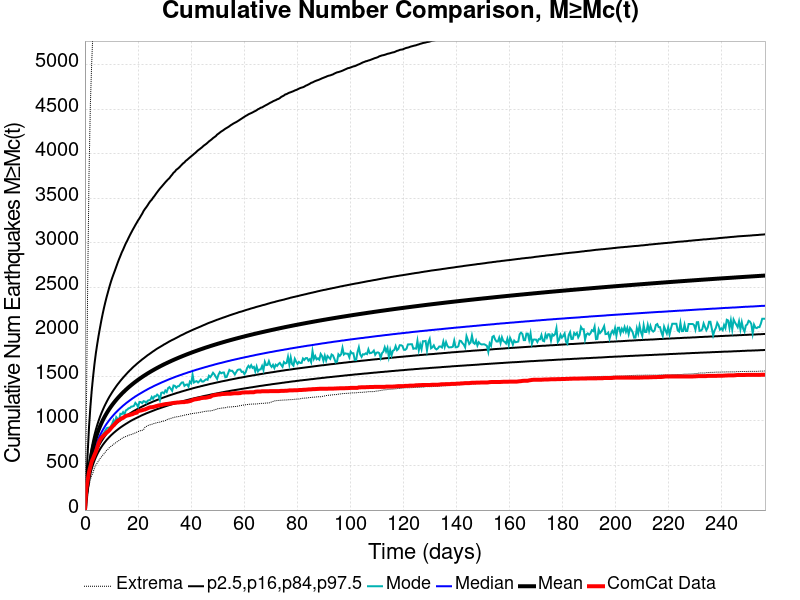

Source data for this figure (header and first rows):
Time (days), ComCat Data, Simulation Mean, Simulation Median, Simulation Mode, Simulation Minimum, Simulation Maximum, 2.5 %-ile, 16 %-ile, 84 %-ile, 97.5 %-ile
0.0, 0.0, 0.0, 0.0, 0.0, 0.0, 0.0, 0.0, 0.0, 0.0, 0.0
0.5138, 239.0, 172.6, 161.0, 153.0, 93.0, 1031, 125.0, 141.0, 191.0, 328.0
1.028, 336.0, 317.4, 291.0, 275.0, 188.0, 2520, 233.0, 258.0, 350.0, 637.0
1.541, 427.0, 449.1, 408.0, 386.0, 270.0, 3774, 330.0, 362.0, 495.0, 933.0
2.055, 488.0, 552.3, 499.0, 471.0, 343.0, 4563, 406.0, 443.0, 610.0, 1159
2.569, 547.0, 634.1, 571.0, 541.0, 390.0, 5034, 465.0, 507.0, 702.0, 1346
3.083, 581.0, 702.6, 632.0, 599.0, 423.0, 5418, 514.0, 561.0, 779.0, 1500
3.597, 619.0, 761.2, 683.0, 634.0, 474.0, 5682, 556.0, 606.0, 844.0, 1640
4.11, 654.0, 812.6, 728.0, 670.0, 504.0, 5878, 593.0, 646.0, 902.0, 1759
4.624, 700.0, 858.5, 768.0, 718.0, 529.0, 6090, 626.0, 682.0, 954.0, 1861
5.138, 751.0, 899.9, 804.0, 742.0, 552.0, 6242, 655.0, 714.0, 1001, 1956
5.652, 785.0, 937.7, 838.0, 788.0, 577.0, 6432, 682.0, 743.0, 1045, 2042
6.166, 810.0, 972.4, 868.0, 824.0, 595.0, 6540, 706.0, 769.0, 1084, 2125
6.679, 826.0, 1005, 896.0, 847.0, 615.0, 6721, 729.0, 793.0, 1120, 2201
7.193, 841.0, 1035, 922.0, 868.0, 632.0, 6836, 750.0, 816.0, 1155, 2271
7.707, 856.0, 1063, 947.0, 894.0, 652.0, 6987, 769.0, 838.0, 1187, 2336
8.221, 872.0, 1089, 970.0, 919.0, 672.0, 7105, 788.0, 858.0, 1217, 2396
8.735, 883.0, 1113, 991.0, 925.0, 684.0, 7262, 805.0, 876.0, 1246, 2452
9.248, 898.0, 1137, 1012, 924.0, 703.0, 7393, 821.0, 894.0, 1273, 2508
9.762, 917.0, 1159, 1031, 938.0, 714.0, 7512, 837.0, 911.0, 1298, 2559
10.28, 935.0, 1180, 1049, 969.0, 725.0, 7613, 851.0, 927.0, 1323, 2606
10.79, 951.0, 1200, 1067, 1009, 739.0, 7704, 865.0, 942.0, 1346, 2648
11.3, 967.0, 1219, 1084, 971.0, 749.0, 7783, 878.0, 957.0, 1368, 2689
11.82, 984.0, 1238, 1100, 1043, 760.0, 7870, 891.0, 971.0, 1390, 2732
12.33, 1003, 1256, 1115, 1024, 772.0, 7938, 903.0, 984.0, 1411, 2775
12.84, 1009, 1273, 1130, 1011, 781.0, 8000, 915.0, 997.0, 1430, 2815
13.36, 1021, 1289, 1144, 1080, 793.0, 8071, 926.0, 1009, 1450, 2852
13.87, 1030, 1305, 1158, 1075, 802.0, 8140, 937.0, 1021, 1468, 2891
14.39, 1035, 1320, 1172, 1099, 815.0, 8216, 947.0, 1033, 1486, 2923
14.9, 1046, 1335, 1184, 1074, 818.0, 8278, 957.0, 1044, 1503, 2959
15.41, 1056, 1349, 1197, 1118, 826.0, 8414, 967.0, 1055, 1520, 2994
15.93, 1061, 1363, 1209, 1127, 831.0, 8537, 976.0, 1065, 1537, 3022
16.44, 1064, 1377, 1220, 1142, 841.0, 8654, 986.0, 1075, 1553, 3055
16.96, 1068, 1390, 1232, 1146, 843.0, 8746, 995.0, 1085, 1569, 3086
17.47, 1073, 1403, 1243, 1161, 848.0, 8819, 1004, 1094, 1583, 3115
17.98, 1077, 1415, 1254, 1163, 854.0, 8886, 1012, 1104, 1599, 3144
18.5, 1085, 1427, 1264, 1170, 860.0, 8983, 1020, 1113, 1613, 3171
19.01, 1090, 1439, 1275, 1203, 866.0, 9055, 1028, 1121, 1626, 3199
19.52, 1093, 1451, 1284, 1186, 874.0, 9115, 1035, 1130, 1640, 3225
20.04, 1108, 1462, 1294, 1157, 881.0, 9327, 1043, 1138, 1653, 3252
20.55, 1115, 1473, 1303, 1214, 884.0, 9551, 1050, 1146, 1666, 3274
21.07, 1117, 1483, 1312, 1212, 894.0, 9701, 1058, 1154, 1678, 3301
21.58, 1121, 1494, 1321, 1200, 895.0, 9817, 1065, 1162, 1691, 3326
22.09, 1126, 1504, 1330, 1222, 902.0, 9943, 1072, 1169, 1702, 3356
22.61, 1129, 1514, 1339, 1218, 928.0, 10016, 1078, 1177, 1714, 3379
23.12, 1136, 1524, 1347, 1202, 938.0, 10104, 1085, 1184, 1726, 3399
23.63, 1142, 1533, 1356, 1227, 947.0, 10157, 1091, 1191, 1738, 3421
24.15, 1149, 1543, 1364, 1233, 954.0, 10225, 1097, 1198, 1748, 3446
24.66, 1154, 1552, 1372, 1237, 958.0, 10295, 1103, 1204, 1759, 3467
25.18, 1154, 1561, 1379, 1270, 962.0, 10347, 1109, 1211, 1770, 3483
25.69, 1157, 1570, 1387, 1249, 968.0, 10404, 1115, 1218, 1781, 3506
26.2, 1160, 1578, 1395, 1277, 973.0, 10437, 1121, 1224, 1791, 3525
26.72, 1166, 1587, 1402, 1276, 977.0, 10495, 1127, 1230, 1802, 3547
27.23, 1169, 1595, 1409, 1296, 982.0, 10543, 1133, 1236, 1812, 3568
27.74, 1174, 1604, 1416, 1283, 984.0, 10579, 1138, 1242, 1821, 3588
28.26, 1176, 1612, 1423, 1235, 987.0, 10639, 1143, 1248, 1830, 3608
28.77, 1179, 1620, 1430, 1316, 992.0, 10689, 1149, 1254, 1839, 3625
29.29, 1183, 1627, 1437, 1321, 998.0, 10739, 1154, 1260, 1848, 3643
29.8, 1186, 1635, 1443, 1310, 999.0, 10782, 1159, 1265, 1858, 3661
30.31, 1189, 1643, 1450, 1342, 1005, 10806, 1164, 1271, 1866, 3679
... 440 more rows
